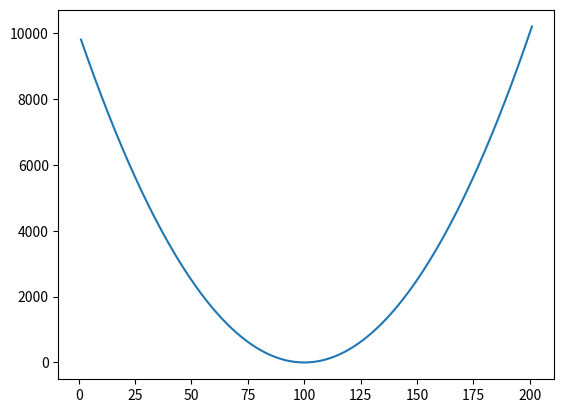

The script that saved this image:
#variable travelling cost (in terms of time index)
#random parking cost


import numpy as np
import matplotlib.pyplot as plt
import pandas as pd
from matplotlib import cm
from mpl_toolkits.mplot3d import axes3d, Axes3D #<-- Note the capitalization!



#CONSTANTS
myrange = 200
b = 100
a = 10
TRAVEL = a/2              #travelling cost
SEED = 40
ACTIONS = ['park','move right']
np.random.seed(SEED)

class Driver:
    def __init__(self, pf, f, c, N, gamma):
        self.pf = pf
        self.pm = pf
        self.f = f
        self.c = c
        self.N = N
        self.gamma = gamma

    def calc_costs(self):
        # initialize cost array
        Jt = np.zeros(self.N + 1, float)
        Jt[self.N] = c[self.N]

        for i in range(self.N-1,-1,-1):
            if i == self.N-1:
                Jt[i] = (self.pm[i]*min(self.c[i],self.c[i+1])) + ((1-self.pm[i])*self.c[i+1])
            else:
                Jt[i] = (self.pm[i]*min(self.c[i],Jt[i+1])) + ((1-self.pm[i])*Jt[i+1])
        #print('Current optimal costs matrix is:\n',Jt)
        return Jt

    def prob_estimate(self,k, status):
        r = status[status != 2]
        R = np.mean(r)
        for i in range(k+1,N,1):
            self.pm[i] = (self.gamma*pf[i]) + ((1-self.gamma)*R)


    def park(self):
        i = 0           #time/parking spot index
        park = 0        #park
        mr = 1          #move right
        action = mr     #move right
        parked=False    #while loop boolean

        #define status array
        status = np.zeros_like(self.f)+2

        while not parked and i<=self.N:

            # at garage
            if i==self.N:
                # park
                action = park

            # any other spot
            else:
                # if free
                if self.f[i] == 1:
                    status[i] = 1
                    self.pf[i] = 1.0
                    self.prob_estimate(i,status)

                    Jt = self.calc_costs()
                    # compare cost with optimal cost of right and left
                    if self.c[i] <= Jt[i + 1]:
                        # park if better than or equal to both
                        action = park
                    # else cost of current spot cost is not better than optimal of right
                    else:
                        # move right
                        action = mr

                # else current spot is not free
                else:
                    self.pf[i] = 0.0
                    status[i] = 0
                    self.prob_estimate(i,status)

                    # move right
                    action = mr

            print('iteration',i,'action chosen is',ACTIONS[action])


            # if action is to park
            if action == park:
                print('Parked at location',i+1,'with cost',self.c[i])
                # set boolean to stop while loop
                parked = True
                cost = self.c[i]

            # else move right
            else:
                # increment time index
                i += 1
        return cost

#number of parking spaces (without garage)
myN = np.linspace(1,myrange,myrange,dtype=int)

costs = np.zeros_like(myN,float)

#PF = pf = np.random.rand(myrange)
#F = np.random.randint(0, 2, myrange)
#F = np.zeros_like(PF,int)
#F[np.where(PF>0.5)]=1

gamma = 0.7

#for i in range(len(myN)):

N = 200

c = np.zeros(N + 1)
for co in range(len(c)):
    c[co] = (co + 1 - int(myrange * 0.5)) ** 2
print('Cost of every spot is:\n', c)
# space actually free or not
#f = np.random.randint(0, 2, N)
#f = F[:i+1].copy()
# probability of space being free
pf = np.random.rand(N)
#pf = PF[:i+1].copy()
print('Probability of every spot being free is:\n', pf)
# space actually free or not
f = np.zeros_like(pf,int)
f[np.where(pf>0.3)]=1
f[np.argmin(c)] = 1
data = pd.concat([pd.DataFrame(c[:-1]),pd.DataFrame(pf),pd.DataFrame(f)],axis=1)
print('Whether every spot is actually free or not:\n', f)
driver = Driver(pf,f,c,N,gamma)
costs = driver.park()


print('\n\n')


# Plot the surface.
fig = plt.figure()
plt.plot(np.array([*myN,201]),c)

plt.show()
data


